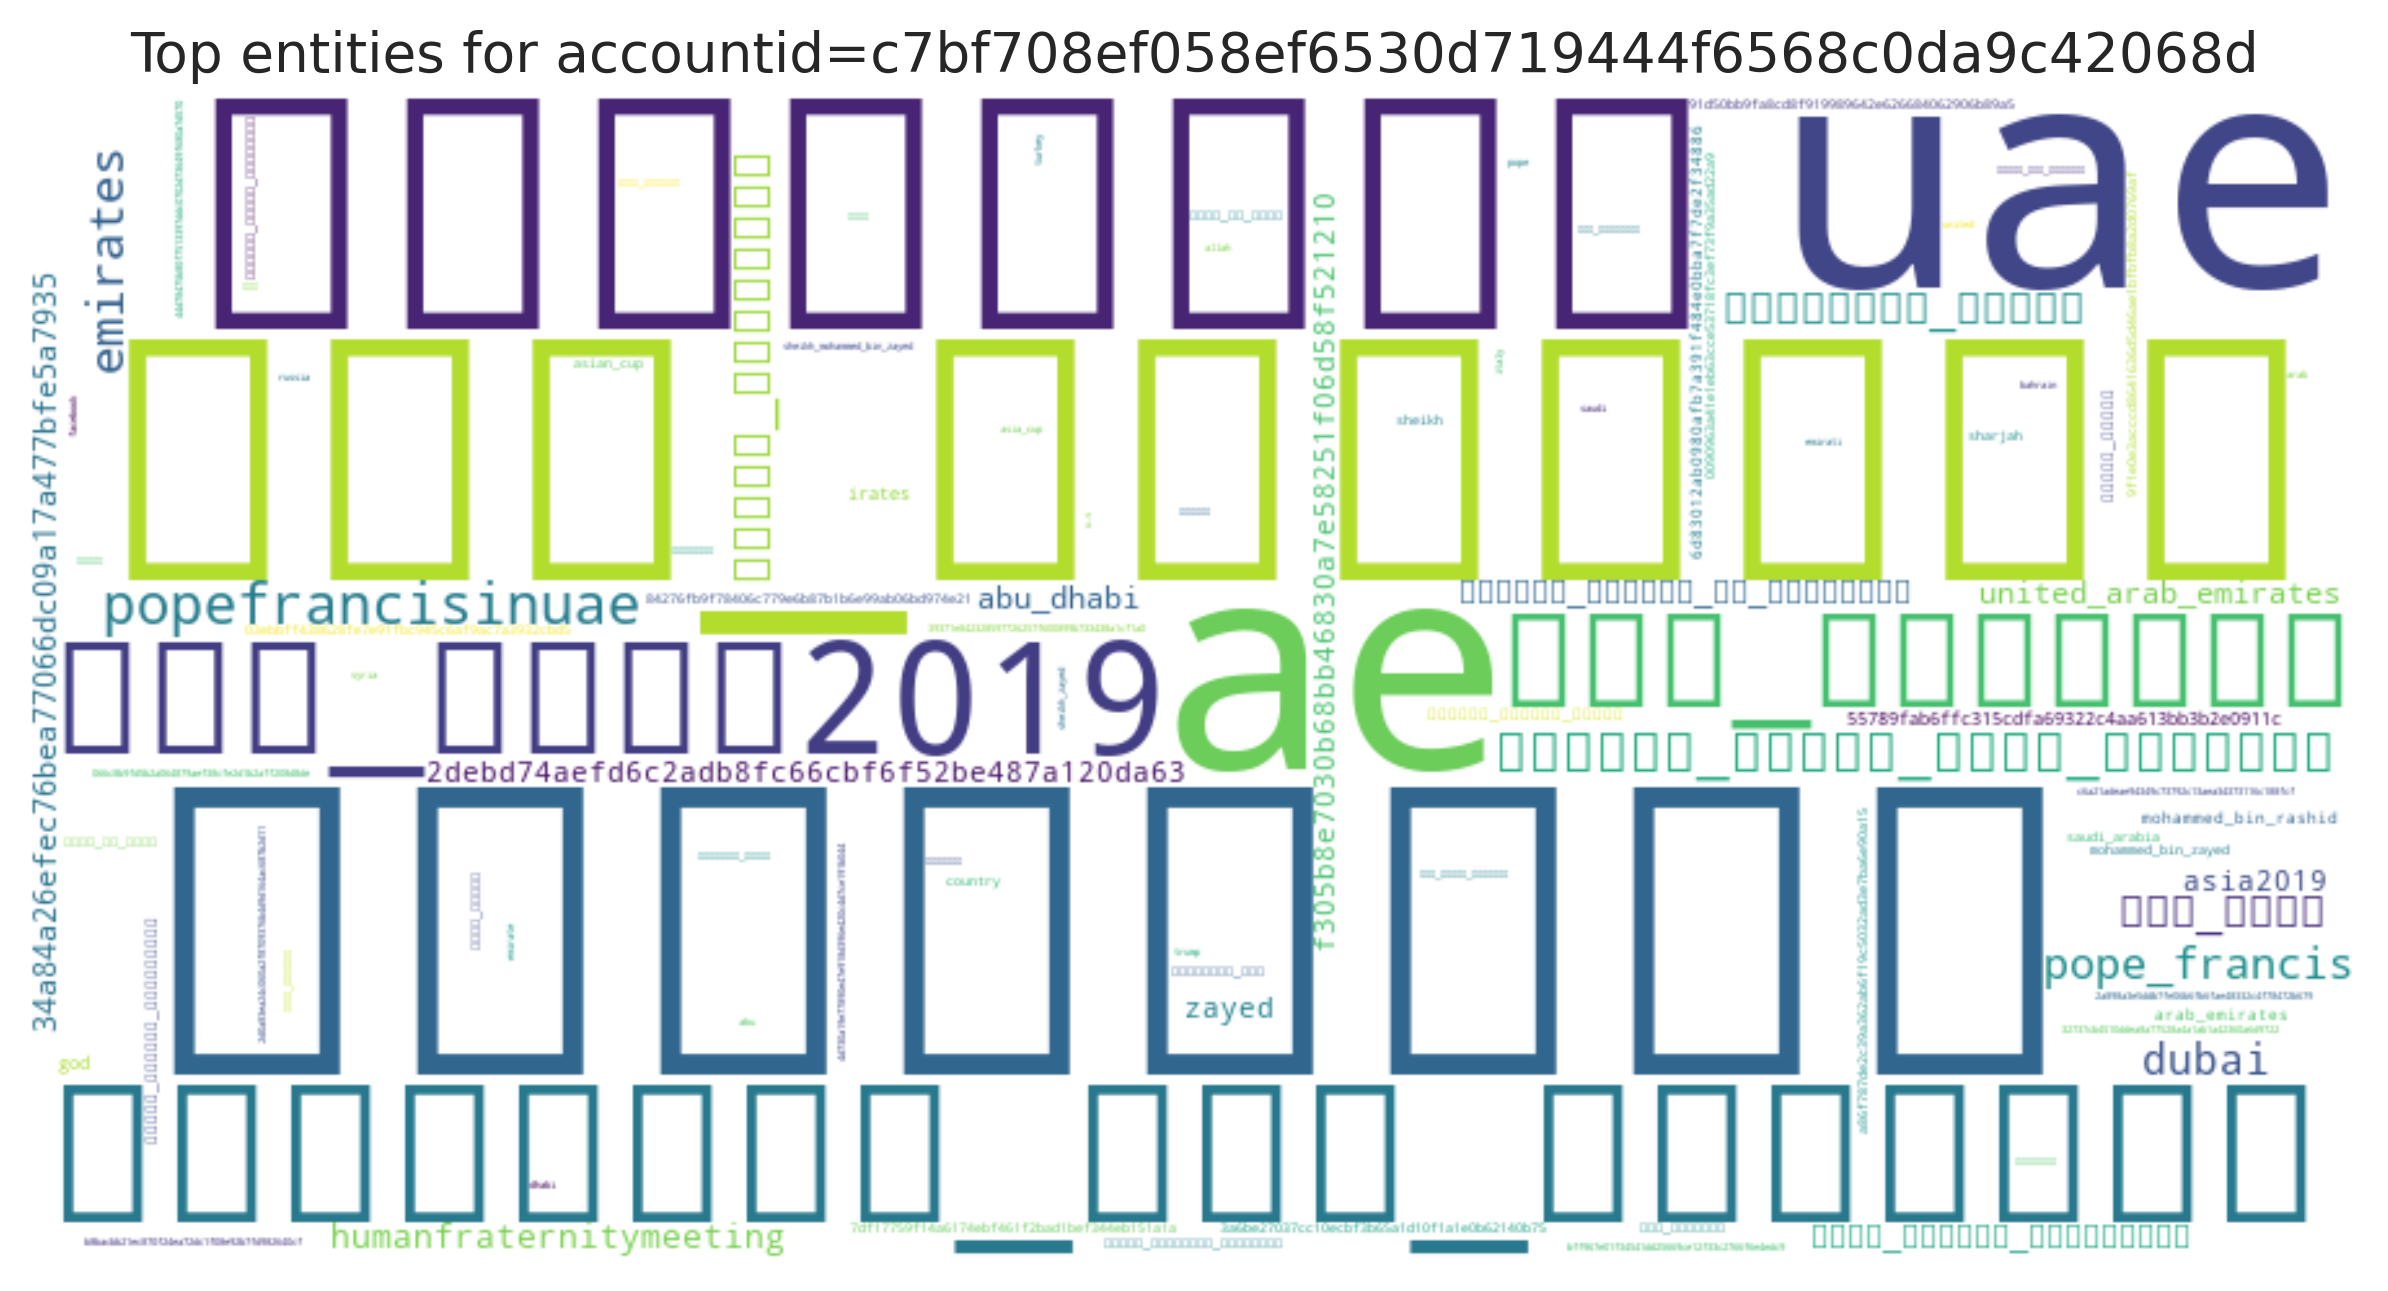

The file beside this chart, header and first rows:
entity, count
الامارات, 121
وطن_التسامح, 81
الإمارات, 74
uae, 73
ae, 62
الإمارات_وطن_التسامح, 52
كأس_آسيا2019, 48
عام_التسامح, 36
popefrancisinuae, 36
مهرجان_الشيخ_زايد_التراثي, 34
خبراء_الإمارات, 32
emirates, 30
الامارات_اليوم, 24
عام_زايد, 23
pope_francis, 22
dubai, 20
humanfraternitymeeting, 20
البابا_فرنسيس_في_الامارات, 18
لقاء_الاخوه_الانسانيه, 18
abu_dhabi, 17
34a84a26efec76bea77066dc09a17a477bfe5a79…, 16
united_arab_emirates, 16
2debd74aefd6c2adb8fc66cbf6f52be487a120da…, 15
zayed, 15
asia2019, 15
f305b8e7030b68bb46830a7e58251f06d58f5212…, 15
55789fab6ffc315cdfa69322c4aa613bb3b2e091…, 15
irates, 15
god, 14
أسبوع_أبوظبي_للاستدامة, 12
mohammed_bin_rashid, 12
6d83012ab0980afb7a391f484e0bba7f7de2f348…, 11
arab_emirates, 10
البيان_القارئ_دائما, 10
مصدرك_الأول, 10
3a6be27037cc10ecbf3b65a1d10f1a1e0b62140b…, 8
7df17759f14a6174ebf461f2bad1bef344eb151a…, 8
03ebbff438628fe7e91fbc945c6af9ac7a3932cb…, 8
84276fb9f78406c779e6b87b1b6e99ab06bd974e…, 8
asian_cup, 8
القمة_العالمية_للحكومات, 7
sheikh, 7
0090963a41e1eb63cce53718fc3ef73f9a35ad22…, 7
country, 6
برنامج_خبراء_الامارات, 6
محمد_بن_راشد, 6
91d50bb9fa8cd8f919989642e626684062906b89…, 6
أنت_إماراتي, 5
saudi_arabia, 5
a86f787de2c39a362ab6f19c5032ad3e7ba6e90a…, 5
محمد_بن_زايد, 5
الامارات_قطر, 5
علوم_الدار, 5
mohammed_bin_zayed, 5
sharjah, 5
9f1e0e3acccd8641636d5d46ae1bfbfb8a2d0769…, 5
arab, 4
مصدر_للأخبار, 4
الأمارات, 4
39371e842328597726257f600899b733438a1cf1…, 4
... 586 more rows
